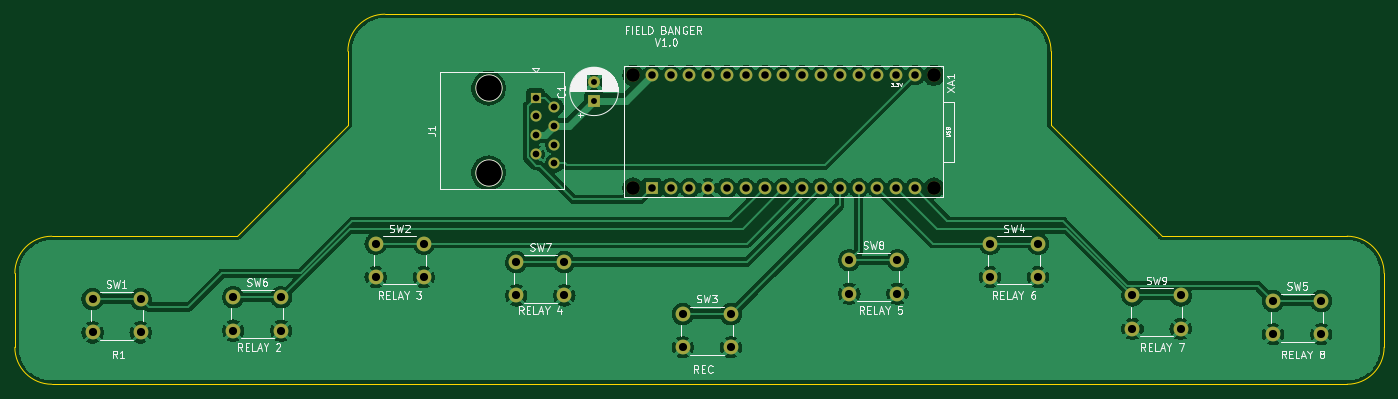
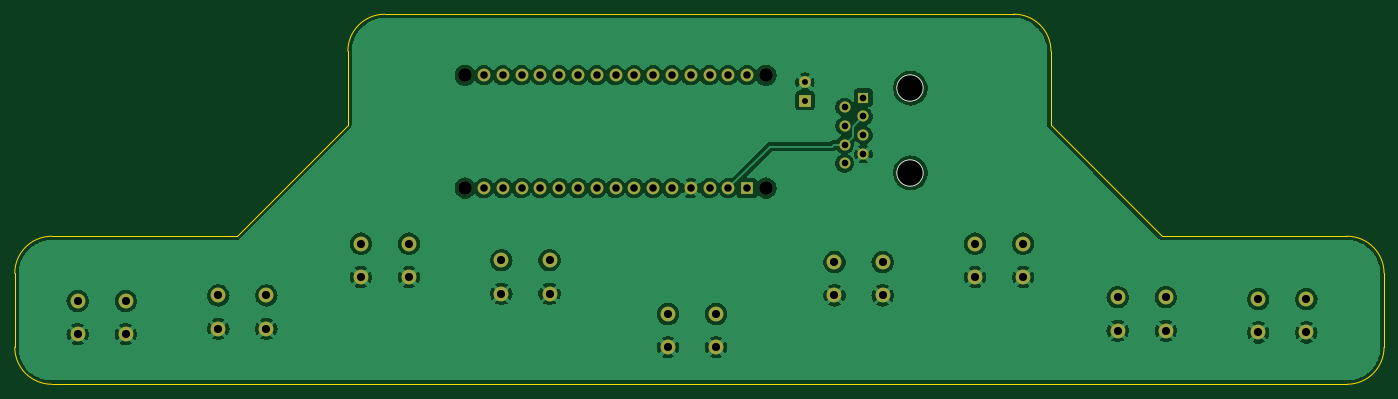
Circuit board: 11 layer files. Board 185.0 x 50.0 mm.
- bottom_copper: FieldBangerPCB-B_Cu.gbr (207460 bytes)
- bottom_mask: FieldBangerPCB-B_Mask.gbr (2974 bytes)
- paste: FieldBangerPCB-B_Paste.gbr (461 bytes)
- bottom_silk: FieldBangerPCB-B_Silkscreen.gbr (551 bytes)
- outline: FieldBangerPCB-Edge_Cuts.gbr (1429 bytes)
- top_copper: FieldBangerPCB-F_Cu.gbr (182225 bytes)
- top_mask: FieldBangerPCB-F_Mask.gbr (2974 bytes)
- paste: FieldBangerPCB-F_Paste.gbr (461 bytes)
- top_silk: FieldBangerPCB-F_Silkscreen.gbr (35214 bytes)
- drill: FieldBangerPCB-NPTH.drl (498 bytes)
- drill: FieldBangerPCB-PTH.drl (1713 bytes)

=== bottom_copper: FieldBangerPCB-B_Cu.gbr (207460 bytes, source omitted) ===
=== bottom_mask: FieldBangerPCB-B_Mask.gbr ===
%TF.GenerationSoftware,KiCad,Pcbnew,(6.0.7)*%
%TF.CreationDate,2022-10-09T17:55:30-05:00*%
%TF.ProjectId,FieldBangerPCB,4669656c-6442-4616-9e67-65725043422e,rev?*%
%TF.SameCoordinates,Original*%
%TF.FileFunction,Soldermask,Bot*%
%TF.FilePolarity,Negative*%
%FSLAX46Y46*%
G04 Gerber Fmt 4.6, Leading zero omitted, Abs format (unit mm)*
G04 Created by KiCad (PCBNEW (6.0.7)) date 2022-10-09 17:55:30*
%MOMM*%
%LPD*%
G01*
G04 APERTURE LIST*
%ADD10R,1.600000X1.600000*%
%ADD11C,1.600000*%
%ADD12C,2.000000*%
%ADD13C,1.850000*%
%ADD14C,1.727200*%
%ADD15R,1.727200X1.727200*%
%ADD16C,3.650000*%
%ADD17R,1.500000X1.500000*%
%ADD18C,1.500000*%
G04 APERTURE END LIST*
D10*
%TO.C,C1*%
X113250000Y-41682379D03*
D11*
X113250000Y-39182379D03*
%TD*%
D12*
%TO.C,SW4*%
X166750000Y-61000000D03*
X173250000Y-61000000D03*
X173250000Y-65500000D03*
X166750000Y-65500000D03*
%TD*%
D13*
%TO.C,XA1*%
X159150000Y-53490000D03*
X159150000Y-38250000D03*
X118510000Y-38250000D03*
X118510000Y-53490000D03*
D14*
X154070000Y-38250000D03*
X128670000Y-38250000D03*
X148990000Y-38250000D03*
X146450000Y-38250000D03*
X143910000Y-38250000D03*
X141370000Y-38250000D03*
X138830000Y-38250000D03*
X136290000Y-38250000D03*
X133750000Y-38250000D03*
X131210000Y-38250000D03*
X151530000Y-38250000D03*
X123590000Y-53490000D03*
D15*
X121050000Y-53490000D03*
D14*
X131210000Y-53490000D03*
X133750000Y-53490000D03*
X136290000Y-53490000D03*
X138830000Y-53490000D03*
X141370000Y-53490000D03*
X143910000Y-53490000D03*
X146450000Y-53490000D03*
X148990000Y-53490000D03*
X151530000Y-53490000D03*
X154070000Y-53490000D03*
X156610000Y-53490000D03*
X156610000Y-38250000D03*
X128670000Y-53490000D03*
X123590000Y-38250000D03*
X126130000Y-53490000D03*
X126130000Y-38250000D03*
X121050000Y-38250000D03*
%TD*%
D12*
%TO.C,SW5*%
X205000000Y-68750000D03*
X211500000Y-68750000D03*
X205000000Y-73250000D03*
X211500000Y-73250000D03*
%TD*%
%TO.C,SW8*%
X154250000Y-63250000D03*
X147750000Y-63250000D03*
X147750000Y-67750000D03*
X154250000Y-67750000D03*
%TD*%
%TO.C,SW9*%
X192500000Y-68000000D03*
X186000000Y-68000000D03*
X186000000Y-72500000D03*
X192500000Y-72500000D03*
%TD*%
D16*
%TO.C,J1*%
X99000000Y-51430000D03*
X99000000Y-40000000D03*
D17*
X105350000Y-41270000D03*
D18*
X107890000Y-42540000D03*
X105350000Y-43810000D03*
X107890000Y-45080000D03*
X105350000Y-46350000D03*
X107890000Y-47620000D03*
X105350000Y-48890000D03*
X107890000Y-50160000D03*
%TD*%
D12*
%TO.C,SW3*%
X125250000Y-70500000D03*
X131750000Y-70500000D03*
X131750000Y-75000000D03*
X125250000Y-75000000D03*
%TD*%
%TO.C,SW6*%
X71000000Y-68250000D03*
X64500000Y-68250000D03*
X64500000Y-72750000D03*
X71000000Y-72750000D03*
%TD*%
%TO.C,SW2*%
X83750000Y-61000000D03*
X90250000Y-61000000D03*
X90250000Y-65500000D03*
X83750000Y-65500000D03*
%TD*%
%TO.C,SW7*%
X109250000Y-63500000D03*
X102750000Y-63500000D03*
X109250000Y-68000000D03*
X102750000Y-68000000D03*
%TD*%
%TO.C,SW1*%
X52000000Y-68500000D03*
X45500000Y-68500000D03*
X45500000Y-73000000D03*
X52000000Y-73000000D03*
%TD*%
M02*

=== paste: FieldBangerPCB-B_Paste.gbr ===
%TF.GenerationSoftware,KiCad,Pcbnew,(6.0.7)*%
%TF.CreationDate,2022-10-09T17:55:30-05:00*%
%TF.ProjectId,FieldBangerPCB,4669656c-6442-4616-9e67-65725043422e,rev?*%
%TF.SameCoordinates,Original*%
%TF.FileFunction,Paste,Bot*%
%TF.FilePolarity,Positive*%
%FSLAX46Y46*%
G04 Gerber Fmt 4.6, Leading zero omitted, Abs format (unit mm)*
G04 Created by KiCad (PCBNEW (6.0.7)) date 2022-10-09 17:55:30*
%MOMM*%
%LPD*%
G01*
G04 APERTURE LIST*
G04 APERTURE END LIST*
M02*

=== bottom_silk: FieldBangerPCB-B_Silkscreen.gbr ===
%TF.GenerationSoftware,KiCad,Pcbnew,(6.0.7)*%
%TF.CreationDate,2022-10-09T17:55:30-05:00*%
%TF.ProjectId,FieldBangerPCB,4669656c-6442-4616-9e67-65725043422e,rev?*%
%TF.SameCoordinates,Original*%
%TF.FileFunction,Legend,Bot*%
%TF.FilePolarity,Positive*%
%FSLAX46Y46*%
G04 Gerber Fmt 4.6, Leading zero omitted, Abs format (unit mm)*
G04 Created by KiCad (PCBNEW (6.0.7)) date 2022-10-09 17:55:30*
%MOMM*%
%LPD*%
G01*
G04 APERTURE LIST*
%ADD10C,3.650000*%
G04 APERTURE END LIST*
D10*
%TO.C,J1*%
X99000000Y-51430000D03*
X99000000Y-40000000D03*
%TD*%
M02*

=== outline: FieldBangerPCB-Edge_Cuts.gbr ===
%TF.GenerationSoftware,KiCad,Pcbnew,(6.0.7)*%
%TF.CreationDate,2022-10-09T17:55:30-05:00*%
%TF.ProjectId,FieldBangerPCB,4669656c-6442-4616-9e67-65725043422e,rev?*%
%TF.SameCoordinates,Original*%
%TF.FileFunction,Profile,NP*%
%FSLAX46Y46*%
G04 Gerber Fmt 4.6, Leading zero omitted, Abs format (unit mm)*
G04 Created by KiCad (PCBNEW (6.0.7)) date 2022-10-09 17:55:30*
%MOMM*%
%LPD*%
G01*
G04 APERTURE LIST*
%TA.AperFunction,Profile*%
%ADD10C,0.100000*%
%TD*%
G04 APERTURE END LIST*
D10*
X40000000Y-60000000D02*
X65000000Y-60000000D01*
X35000000Y-75000000D02*
X35000000Y-65000000D01*
X80000000Y-45000000D02*
X80000000Y-35000000D01*
X215000000Y-80000000D02*
G75*
G03*
X220000000Y-75000000I0J5000000D01*
G01*
X35000000Y-75000000D02*
G75*
G03*
X40000000Y-80000000I5000000J0D01*
G01*
X175000000Y-35000000D02*
G75*
G03*
X170000000Y-30000000I-5000000J0D01*
G01*
X175000000Y-35000000D02*
X175000000Y-45000000D01*
X85000000Y-30000000D02*
X170000000Y-30000000D01*
X175000000Y-45000000D02*
X190000000Y-60000000D01*
X80000000Y-45000000D02*
X65000000Y-60000000D01*
X220000000Y-65000000D02*
G75*
G03*
X215000000Y-60000000I-5000000J0D01*
G01*
X85000000Y-30000000D02*
G75*
G03*
X80000000Y-35000000I0J-5000000D01*
G01*
X215000000Y-80000000D02*
X40000000Y-80000000D01*
X190000000Y-60000000D02*
X215000000Y-60000000D01*
X220000000Y-65000000D02*
X220000000Y-75000000D01*
X40000000Y-60000000D02*
G75*
G03*
X35000000Y-65000000I0J-5000000D01*
G01*
M02*

=== top_copper: FieldBangerPCB-F_Cu.gbr (182225 bytes, source omitted) ===
=== top_mask: FieldBangerPCB-F_Mask.gbr ===
%TF.GenerationSoftware,KiCad,Pcbnew,(6.0.7)*%
%TF.CreationDate,2022-10-09T17:55:30-05:00*%
%TF.ProjectId,FieldBangerPCB,4669656c-6442-4616-9e67-65725043422e,rev?*%
%TF.SameCoordinates,Original*%
%TF.FileFunction,Soldermask,Top*%
%TF.FilePolarity,Negative*%
%FSLAX46Y46*%
G04 Gerber Fmt 4.6, Leading zero omitted, Abs format (unit mm)*
G04 Created by KiCad (PCBNEW (6.0.7)) date 2022-10-09 17:55:30*
%MOMM*%
%LPD*%
G01*
G04 APERTURE LIST*
%ADD10R,1.600000X1.600000*%
%ADD11C,1.600000*%
%ADD12C,2.000000*%
%ADD13C,1.850000*%
%ADD14C,1.727200*%
%ADD15R,1.727200X1.727200*%
%ADD16C,3.650000*%
%ADD17R,1.500000X1.500000*%
%ADD18C,1.500000*%
G04 APERTURE END LIST*
D10*
%TO.C,C1*%
X113250000Y-41682379D03*
D11*
X113250000Y-39182379D03*
%TD*%
D12*
%TO.C,SW4*%
X166750000Y-61000000D03*
X173250000Y-61000000D03*
X173250000Y-65500000D03*
X166750000Y-65500000D03*
%TD*%
D13*
%TO.C,XA1*%
X159150000Y-53490000D03*
X159150000Y-38250000D03*
X118510000Y-38250000D03*
X118510000Y-53490000D03*
D14*
X154070000Y-38250000D03*
X128670000Y-38250000D03*
X148990000Y-38250000D03*
X146450000Y-38250000D03*
X143910000Y-38250000D03*
X141370000Y-38250000D03*
X138830000Y-38250000D03*
X136290000Y-38250000D03*
X133750000Y-38250000D03*
X131210000Y-38250000D03*
X151530000Y-38250000D03*
X123590000Y-53490000D03*
D15*
X121050000Y-53490000D03*
D14*
X131210000Y-53490000D03*
X133750000Y-53490000D03*
X136290000Y-53490000D03*
X138830000Y-53490000D03*
X141370000Y-53490000D03*
X143910000Y-53490000D03*
X146450000Y-53490000D03*
X148990000Y-53490000D03*
X151530000Y-53490000D03*
X154070000Y-53490000D03*
X156610000Y-53490000D03*
X156610000Y-38250000D03*
X128670000Y-53490000D03*
X123590000Y-38250000D03*
X126130000Y-53490000D03*
X126130000Y-38250000D03*
X121050000Y-38250000D03*
%TD*%
D12*
%TO.C,SW5*%
X205000000Y-68750000D03*
X211500000Y-68750000D03*
X205000000Y-73250000D03*
X211500000Y-73250000D03*
%TD*%
%TO.C,SW8*%
X154250000Y-63250000D03*
X147750000Y-63250000D03*
X147750000Y-67750000D03*
X154250000Y-67750000D03*
%TD*%
%TO.C,SW9*%
X192500000Y-68000000D03*
X186000000Y-68000000D03*
X186000000Y-72500000D03*
X192500000Y-72500000D03*
%TD*%
D16*
%TO.C,J1*%
X99000000Y-51430000D03*
X99000000Y-40000000D03*
D17*
X105350000Y-41270000D03*
D18*
X107890000Y-42540000D03*
X105350000Y-43810000D03*
X107890000Y-45080000D03*
X105350000Y-46350000D03*
X107890000Y-47620000D03*
X105350000Y-48890000D03*
X107890000Y-50160000D03*
%TD*%
D12*
%TO.C,SW3*%
X125250000Y-70500000D03*
X131750000Y-70500000D03*
X131750000Y-75000000D03*
X125250000Y-75000000D03*
%TD*%
%TO.C,SW6*%
X71000000Y-68250000D03*
X64500000Y-68250000D03*
X64500000Y-72750000D03*
X71000000Y-72750000D03*
%TD*%
%TO.C,SW2*%
X83750000Y-61000000D03*
X90250000Y-61000000D03*
X90250000Y-65500000D03*
X83750000Y-65500000D03*
%TD*%
%TO.C,SW7*%
X109250000Y-63500000D03*
X102750000Y-63500000D03*
X109250000Y-68000000D03*
X102750000Y-68000000D03*
%TD*%
%TO.C,SW1*%
X52000000Y-68500000D03*
X45500000Y-68500000D03*
X45500000Y-73000000D03*
X52000000Y-73000000D03*
%TD*%
M02*

=== paste: FieldBangerPCB-F_Paste.gbr ===
%TF.GenerationSoftware,KiCad,Pcbnew,(6.0.7)*%
%TF.CreationDate,2022-10-09T17:55:30-05:00*%
%TF.ProjectId,FieldBangerPCB,4669656c-6442-4616-9e67-65725043422e,rev?*%
%TF.SameCoordinates,Original*%
%TF.FileFunction,Paste,Top*%
%TF.FilePolarity,Positive*%
%FSLAX46Y46*%
G04 Gerber Fmt 4.6, Leading zero omitted, Abs format (unit mm)*
G04 Created by KiCad (PCBNEW (6.0.7)) date 2022-10-09 17:55:30*
%MOMM*%
%LPD*%
G01*
G04 APERTURE LIST*
G04 APERTURE END LIST*
M02*

=== top_silk: FieldBangerPCB-F_Silkscreen.gbr (35214 bytes, source omitted) ===
=== drill: FieldBangerPCB-NPTH.drl ===
M48
; DRILL file {KiCad (6.0.7)} date Sun Oct  9 17:55:32 2022
; FORMAT={-:-/ absolute / inch / decimal}
; #@! TF.CreationDate,2022-10-09T17:55:32-05:00
; #@! TF.GenerationSoftware,Kicad,Pcbnew,(6.0.7)
; #@! TF.FileFunction,NonPlated,1,2,NPTH
FMAT,2
INCH
; #@! TA.AperFunction,NonPlated,NPTH,ComponentDrill
T1C0.0728
; #@! TA.AperFunction,NonPlated,NPTH,ComponentDrill
T2C0.1358
%
G90
G05
T1
X4.6657Y-1.5059
X4.6657Y-2.1059
X6.2657Y-1.5059
X6.2657Y-2.1059
T2
X3.8976Y-1.5748
X3.8976Y-2.0248
T0
M30

=== drill: FieldBangerPCB-PTH.drl ===
M48
; DRILL file {KiCad (6.0.7)} date Sun Oct  9 17:55:32 2022
; FORMAT={-:-/ absolute / inch / decimal}
; #@! TF.CreationDate,2022-10-09T17:55:32-05:00
; #@! TF.GenerationSoftware,Kicad,Pcbnew,(6.0.7)
; #@! TF.FileFunction,Plated,1,2,PTH
FMAT,2
INCH
; #@! TA.AperFunction,Plated,PTH,ComponentDrill
T1C0.0315
; #@! TA.AperFunction,Plated,PTH,ComponentDrill
T2C0.0354
; #@! TA.AperFunction,Plated,PTH,ComponentDrill
T3C0.0400
; #@! TA.AperFunction,Plated,PTH,ComponentDrill
T4C0.0433
%
G90
G05
T1
X4.4587Y-1.5426
X4.4587Y-1.641
T2
X4.1476Y-1.6248
X4.1476Y-1.7248
X4.1476Y-1.8248
X4.1476Y-1.9248
X4.2476Y-1.6748
X4.2476Y-1.7748
X4.2476Y-1.8748
X4.2476Y-1.9748
T3
X4.7657Y-1.5059
X4.7657Y-2.1059
X4.8657Y-1.5059
X4.8657Y-2.1059
X4.9657Y-1.5059
X4.9657Y-2.1059
X5.0657Y-1.5059
X5.0657Y-2.1059
X5.1657Y-1.5059
X5.1657Y-2.1059
X5.2657Y-1.5059
X5.2657Y-2.1059
X5.3657Y-1.5059
X5.3657Y-2.1059
X5.4657Y-1.5059
X5.4657Y-2.1059
X5.5657Y-1.5059
X5.5657Y-2.1059
X5.6657Y-1.5059
X5.6657Y-2.1059
X5.7657Y-1.5059
X5.7657Y-2.1059
X5.8657Y-1.5059
X5.8657Y-2.1059
X5.9657Y-1.5059
X5.9657Y-2.1059
X6.0657Y-1.5059
X6.0657Y-2.1059
X6.1657Y-1.5059
X6.1657Y-2.1059
T4
X1.7913Y-2.6969
X1.7913Y-2.874
X2.0472Y-2.6969
X2.0472Y-2.874
X2.5394Y-2.687
X2.5394Y-2.8642
X2.7953Y-2.687
X2.7953Y-2.8642
X3.2972Y-2.4016
X3.2972Y-2.5787
X3.5531Y-2.4016
X3.5531Y-2.5787
X4.0453Y-2.5
X4.0453Y-2.6772
X4.3012Y-2.5
X4.3012Y-2.6772
X4.9311Y-2.7756
X4.9311Y-2.9528
X5.187Y-2.7756
X5.187Y-2.9528
X5.8169Y-2.4902
X5.8169Y-2.6673
X6.0728Y-2.4902
X6.0728Y-2.6673
X6.565Y-2.4016
X6.565Y-2.5787
X6.8209Y-2.4016
X6.8209Y-2.5787
X7.3228Y-2.6772
X7.3228Y-2.8543
X7.5787Y-2.6772
X7.5787Y-2.8543
X8.0709Y-2.7067
X8.0709Y-2.8839
X8.3268Y-2.7067
X8.3268Y-2.8839
T0
M30
